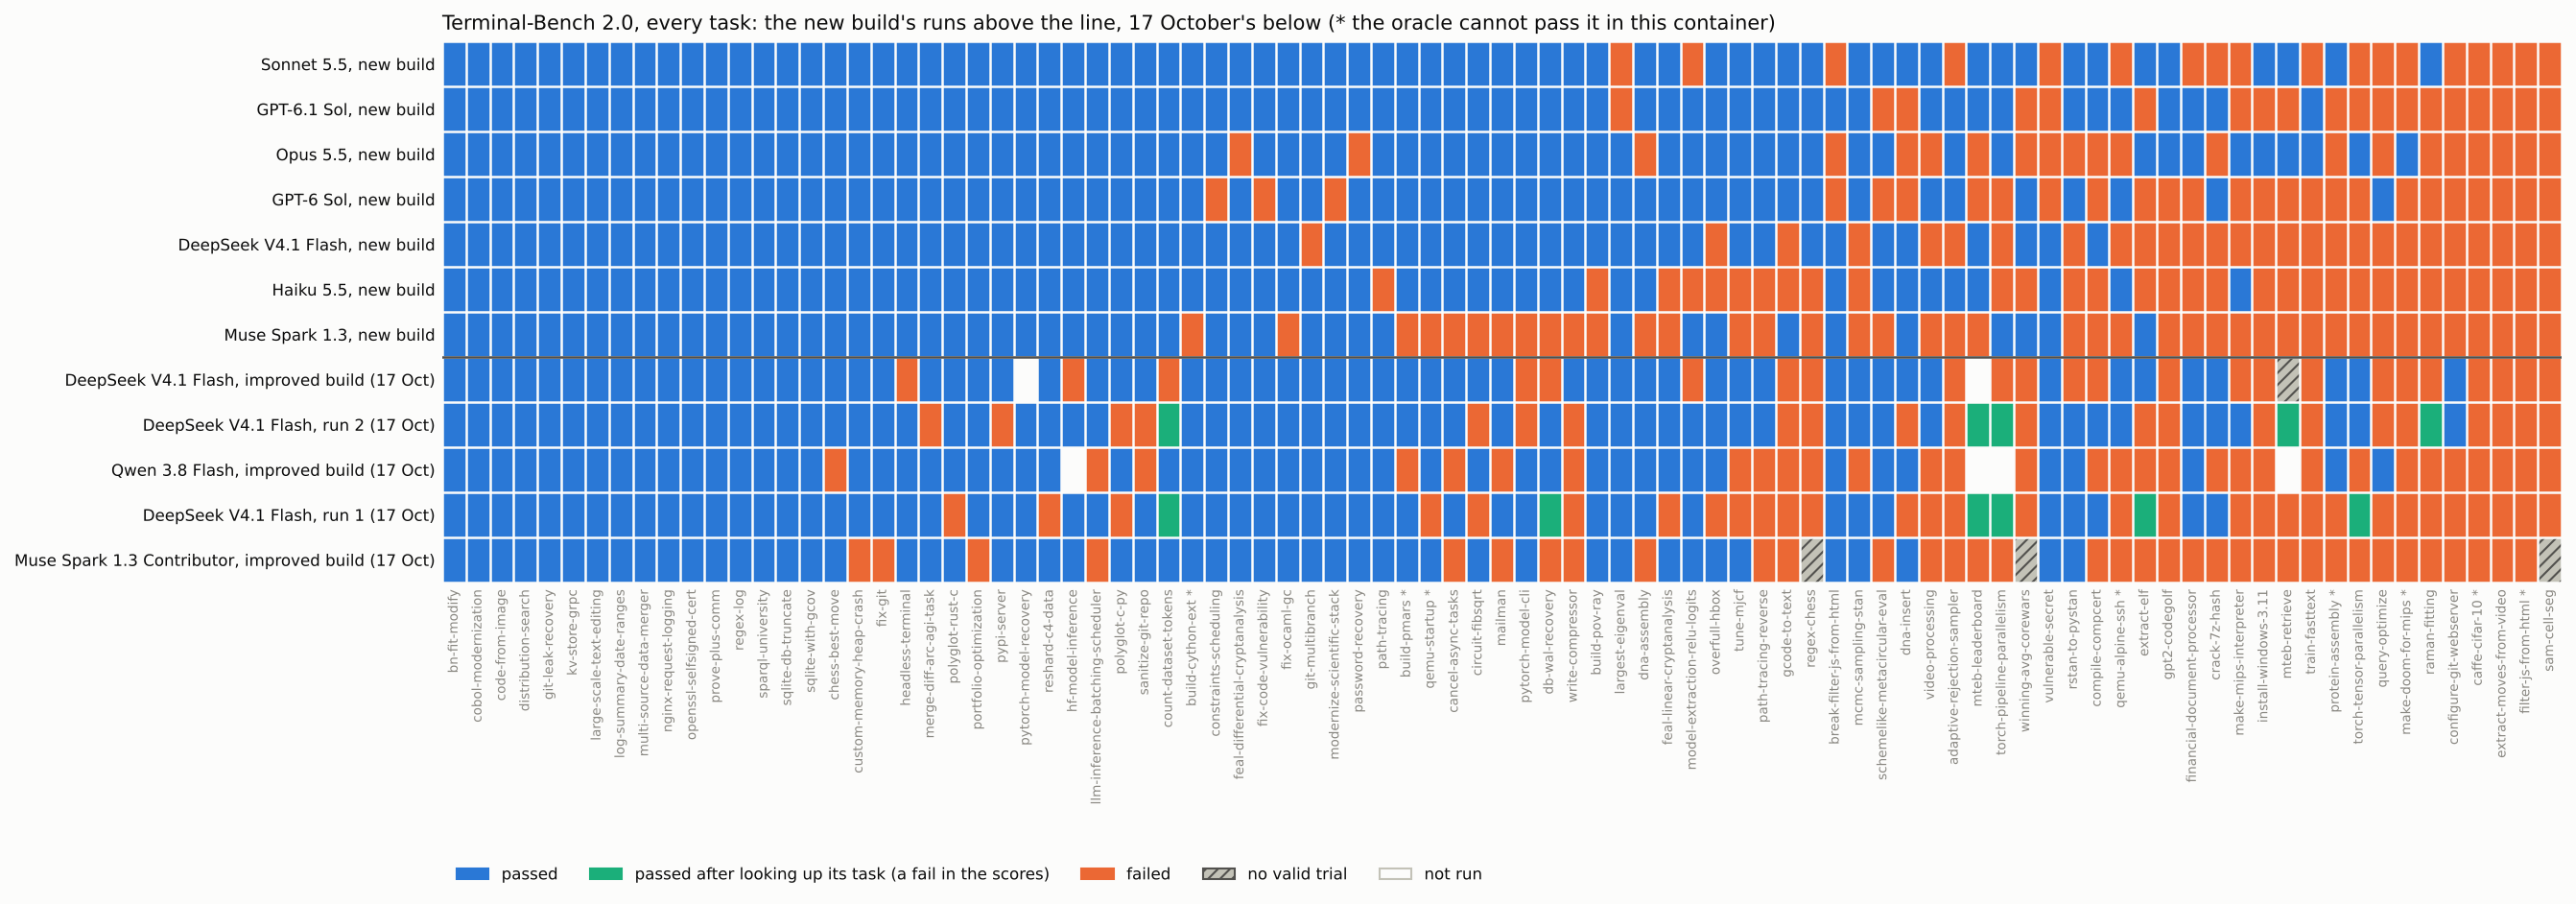

The data file committed next to this chart (first rows):
task, v4.1-flash-run1, v4.1-flash-run2, v4.1-flash-improved, qwen-3.8-flash, muse-spark-1.3-contributor, sonnet-5.5, opus-5.5-new, gpt-6-sol, v4.1-flash-new, haiku-5.5, muse-spark-1.3, gpt-6.1-sol
adaptive-rejection-sampler, fail, fail, fail, fail, fail, fail, pass, pass, fail, pass, fail, pass
bn-fit-modify, pass, pass, pass, pass, pass, pass, pass, pass, pass, pass, pass, pass
break-filter-js-from-html, pass, pass, pass, pass, pass, fail, fail, fail, pass, pass, pass, pass
build-cython-ext, pass, pass, pass, pass, pass, pass, pass, pass, pass, pass, fail, pass
build-pmars, pass, pass, pass, fail, pass, pass, pass, pass, pass, pass, fail, pass
build-pov-ray, pass, pass, pass, pass, pass, pass, pass, pass, pass, fail, fail, pass
caffe-cifar-10, fail, fail, fail, fail, fail, fail, fail, fail, fail, fail, fail, fail
cancel-async-tasks, pass, pass, pass, fail, fail, pass, pass, pass, pass, pass, fail, pass
chess-best-move, pass, pass, pass, fail, pass, pass, pass, pass, pass, pass, pass, pass
circuit-fibsqrt, fail, fail, pass, pass, pass, pass, pass, pass, pass, pass, fail, pass
cobol-modernization, pass, pass, pass, pass, pass, pass, pass, pass, pass, pass, pass, pass
code-from-image, pass, pass, pass, pass, pass, pass, pass, pass, pass, pass, pass, pass
compile-compcert, pass, pass, fail, fail, fail, pass, fail, fail, pass, fail, fail, pass
configure-git-webserver, fail, pass, pass, fail, fail, fail, fail, fail, fail, fail, fail, fail
constraints-scheduling, pass, pass, pass, pass, pass, pass, pass, fail, pass, pass, pass, pass
count-dataset-tokens, pass-lookup, pass-lookup, fail, pass, pass, pass, pass, pass, pass, pass, pass, pass
crack-7z-hash, pass, pass, pass, fail, fail, fail, fail, pass, fail, fail, fail, pass
custom-memory-heap-crash, pass, pass, pass, pass, fail, pass, pass, pass, pass, pass, pass, pass
db-wal-recovery, pass-lookup, pass, fail, pass, fail, pass, pass, pass, pass, pass, fail, pass
distribution-search, pass, pass, pass, pass, pass, pass, pass, pass, pass, pass, pass, pass
dna-assembly, pass, pass, pass, pass, fail, pass, fail, pass, pass, pass, fail, pass
dna-insert, fail, fail, pass, pass, pass, pass, fail, fail, pass, pass, pass, fail
extract-elf, pass-lookup, fail, pass, fail, fail, pass, pass, fail, fail, fail, pass, fail
extract-moves-from-video, fail, fail, fail, fail, fail, fail, fail, fail, fail, fail, fail, fail
feal-differential-cryptanalysis, pass, pass, pass, pass, pass, pass, fail, pass, pass, pass, pass, pass
feal-linear-cryptanalysis, fail, pass, pass, pass, pass, pass, pass, pass, pass, fail, fail, pass
filter-js-from-html, fail, fail, fail, fail, fail, fail, fail, fail, fail, fail, fail, fail
financial-document-processor, pass, pass, pass, pass, fail, fail, pass, fail, fail, fail, fail, pass
fix-code-vulnerability, pass, pass, pass, pass, pass, pass, pass, fail, pass, pass, pass, pass
fix-git, pass, pass, pass, pass, fail, pass, pass, pass, pass, pass, pass, pass
fix-ocaml-gc, pass, pass, pass, pass, pass, pass, pass, pass, pass, pass, fail, pass
gcode-to-text, fail, fail, fail, fail, fail, pass, pass, pass, fail, fail, pass, pass
git-leak-recovery, pass, pass, pass, pass, pass, pass, pass, pass, pass, pass, pass, pass
git-multibranch, pass, pass, pass, pass, pass, pass, pass, pass, fail, pass, pass, pass
gpt2-codegolf, fail, fail, fail, fail, fail, pass, pass, fail, fail, fail, fail, pass
headless-terminal, pass, pass, fail, pass, pass, pass, pass, pass, pass, pass, pass, pass
hf-model-inference, pass, pass, fail, , pass, pass, pass, pass, pass, pass, pass, pass
install-windows-3.11, fail, fail, fail, fail, fail, pass, pass, fail, fail, fail, fail, fail
kv-store-grpc, pass, pass, pass, pass, pass, pass, pass, pass, pass, pass, pass, pass
large-scale-text-editing, pass, pass, pass, pass, pass, pass, pass, pass, pass, pass, pass, pass
largest-eigenval, pass, pass, pass, pass, pass, fail, pass, pass, pass, pass, pass, fail
llm-inference-batching-scheduler, pass, pass, pass, fail, fail, pass, pass, pass, pass, pass, pass, pass
log-summary-date-ranges, pass, pass, pass, pass, pass, pass, pass, pass, pass, pass, pass, pass
mailman, pass, pass, pass, fail, fail, pass, pass, pass, pass, pass, fail, pass
make-doom-for-mips, fail, fail, fail, fail, fail, fail, pass, fail, fail, fail, fail, fail
make-mips-interpreter, fail, pass, fail, fail, fail, fail, pass, fail, fail, pass, fail, fail
mcmc-sampling-stan, pass, pass, pass, fail, pass, pass, pass, pass, fail, fail, fail, pass
merge-diff-arc-agi-task, pass, fail, pass, pass, pass, pass, pass, pass, pass, pass, pass, pass
model-extraction-relu-logits, pass, pass, fail, pass, pass, fail, pass, pass, pass, fail, pass, pass
modernize-scientific-stack, pass, pass, pass, pass, pass, pass, pass, fail, pass, pass, pass, pass
mteb-leaderboard, pass-lookup, pass-lookup, , , fail, pass, fail, fail, pass, pass, fail, pass
mteb-retrieve, fail, pass-lookup, no-valid-trial, , fail, pass, pass, fail, fail, fail, fail, fail
multi-source-data-merger, pass, pass, pass, pass, pass, pass, pass, pass, pass, pass, pass, pass
nginx-request-logging, pass, pass, pass, pass, pass, pass, pass, pass, pass, pass, pass, pass
openssl-selfsigned-cert, pass, pass, pass, pass, pass, pass, pass, pass, pass, pass, pass, pass
overfull-hbox, fail, pass, pass, pass, pass, pass, pass, pass, fail, fail, pass, pass
password-recovery, pass, pass, pass, pass, pass, pass, fail, pass, pass, pass, pass, pass
path-tracing, pass, pass, pass, pass, pass, pass, pass, pass, pass, fail, pass, pass
path-tracing-reverse, fail, pass, pass, fail, fail, pass, pass, pass, pass, fail, fail, pass
polyglot-c-py, fail, fail, pass, pass, pass, pass, pass, pass, pass, pass, pass, pass
... 29 more rows
